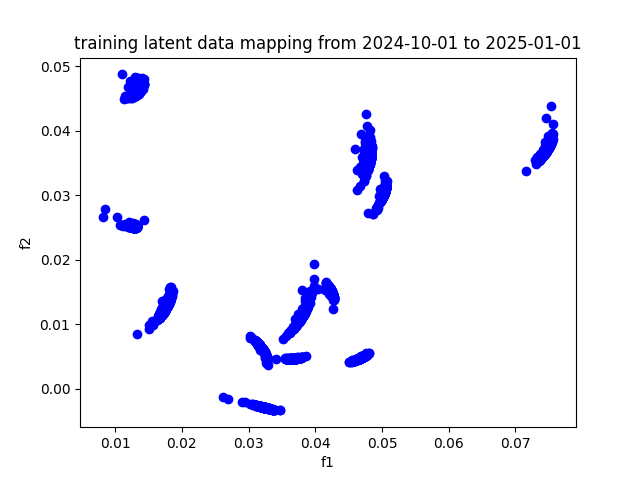

The table this chart was drawn from, first rows:
, f1, f2
A, 0.04243, 0.015
AAPL, 0.0427, 0.01443
ABBV, 0.04259, 0.01472
ABT, 0.04254, 0.01488
ACGL, 0.0424, 0.01516
ACN, 0.04237, 0.01522
ADBE, 0.04194, 0.01575
ADI, 0.04257, 0.01472
ADM, 0.04236, 0.01521
ADP, 0.04249, 0.01497
ADSK, 0.0424, 0.01507
AEE, 0.0425, 0.01493
AEP, 0.04242, 0.01516
AES, 0.0423, 0.01541
AFL, 0.0424, 0.01517
AIG, 0.04247, 0.01505
AIZ, 0.04244, 0.01499
AJG, 0.04247, 0.01499
AKAM, 0.0425, 0.01481
ALB, 0.04179, 0.01611
ALGN, 0.04202, 0.01561
ALL, 0.0424, 0.01514
ALLE, 0.04228, 0.01539
AMAT, 0.04245, 0.01501
AMCR, 0.04224, 0.01545
AMD, 0.04231, 0.015
AME, 0.04235, 0.01527
AMGN, 0.04233, 0.01537
AMP, 0.04238, 0.01515
AMT, 0.04203, 0.01583
AMZN, 0.04248, 0.01478
ANET, 0.04263, 0.01447
AON, 0.04242, 0.01513
AOS, 0.04224, 0.01546
APA, 0.04242, 0.01462
APD, 0.04214, 0.01564
APH, 0.04235, 0.01517
APO, 0.04236, 0.0151
APTV, 0.04278, 0.01424
ARE, 0.04225, 0.0155
ATO, 0.04242, 0.01515
AVB, 0.04239, 0.01519
AVGO, 0.04267, 0.0124
AVY, 0.04231, 0.01535
AWK, 0.04231, 0.01539
AXON, 0.04203, 0.01557
AXP, 0.04252, 0.01484
AZO, 0.04241, 0.01502
BA, 0.04287, 0.01377
BAC, 0.04236, 0.0152
BALL, 0.0423, 0.01534
BAX, 0.0422, 0.01564
BBY, 0.04257, 0.01473
BDX, 0.04261, 0.01472
BEN, 0.04224, 0.01533
BF-B, 0.04164, 0.01637
BG, 0.04215, 0.01568
BIIB, 0.0425, 0.01487
BK, 0.04242, 0.01512
BKNG, 0.04235, 0.01517
... 419 more rows
